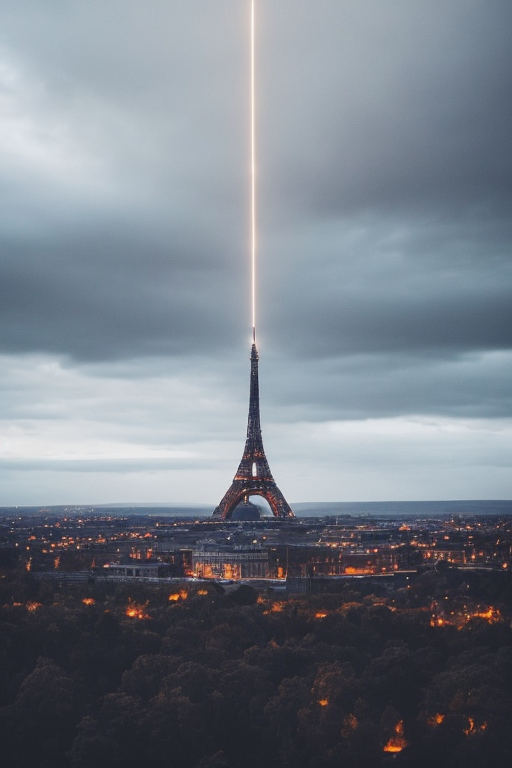
Generation parameters embedded in this image by AUTOMATIC1111 Stable Diffusion web UI or a fork of it (Forge, ...) (PNG 'parameters' text chunk):
cinematic film still concept art of a giant tower that goes from the ground to the sky in the gothic style, surpassing the clouds, clouds making a circle around the tower, demons flying in a hellish and reddish environment, view from below, artstation,detailed . shallow depth of field, vignette, highly detailed, high budget, bokeh, cinemascope, moody, epic, gorgeous, film grain, grainy
Negative prompt: anime, cartoon, graphic, text, painting, crayon, graphite, abstract, glitch, deformed, mutated, ugly, disfigured, 2d,ugly,text,watermarks
Steps: 25, Sampler: DPM++ 2M Karras, CFG scale: 7, Seed: 899657980, Size: 512x768, Model hash: cbb4262126, Model: SDWorldLandmarks, Style Selector Enabled: True, Style Selector Randomize: False, Style Selector Style: Cinematic, Version: v1.6.0